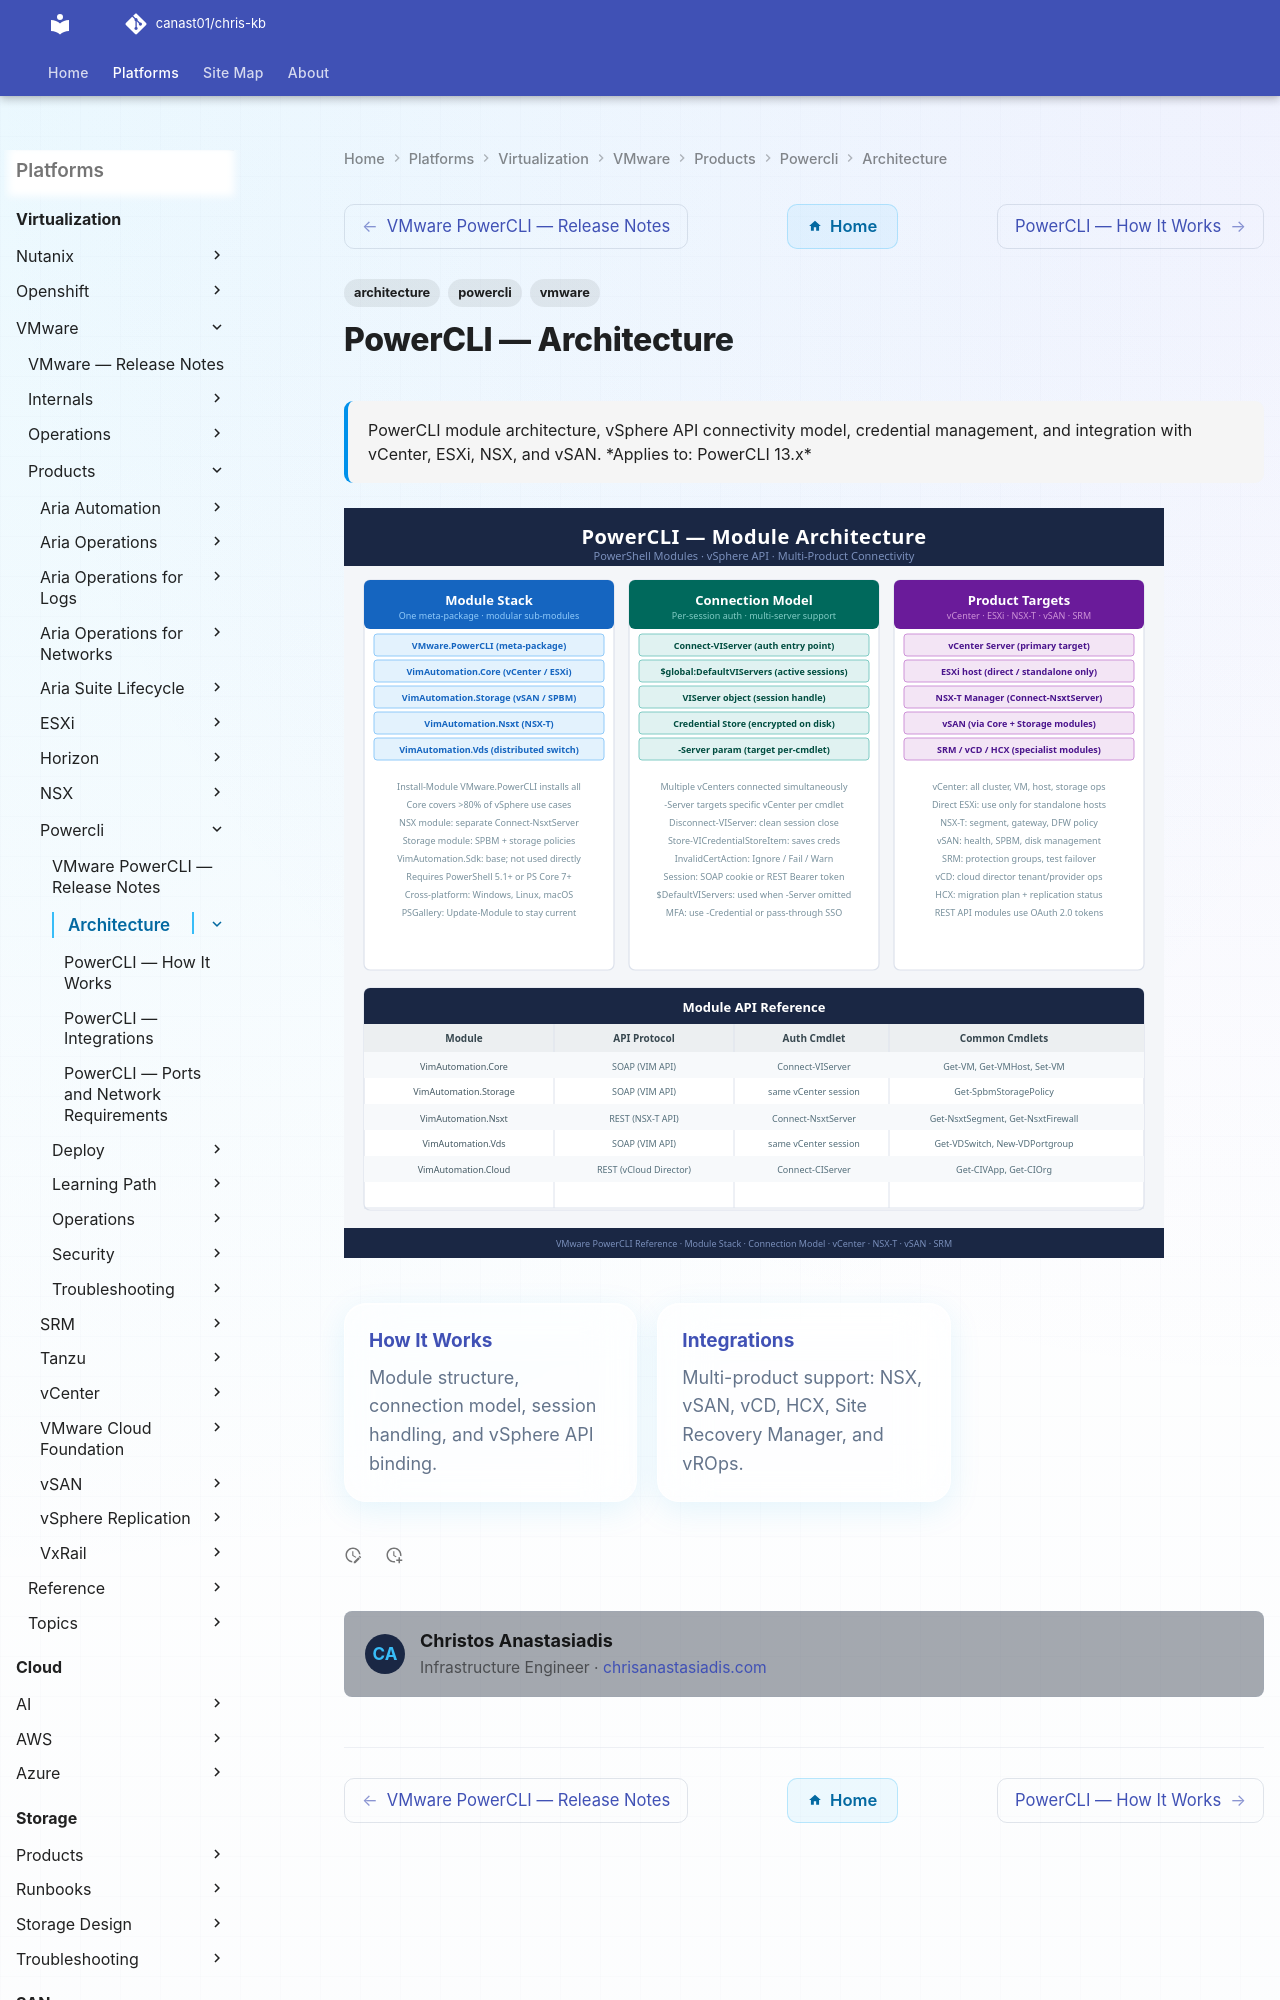

repository: canast01/chris-kb · page: virtualization/vmware/products/powercli/architecture/index.html · generator: mkdocs

---
tags:
  - architecture
  - powercli
  - vmware
description: "PowerCLI module architecture, vSphere API connectivity model, credential management, and integration with vCenter, ESXi, NSX, and vSAN."
---
